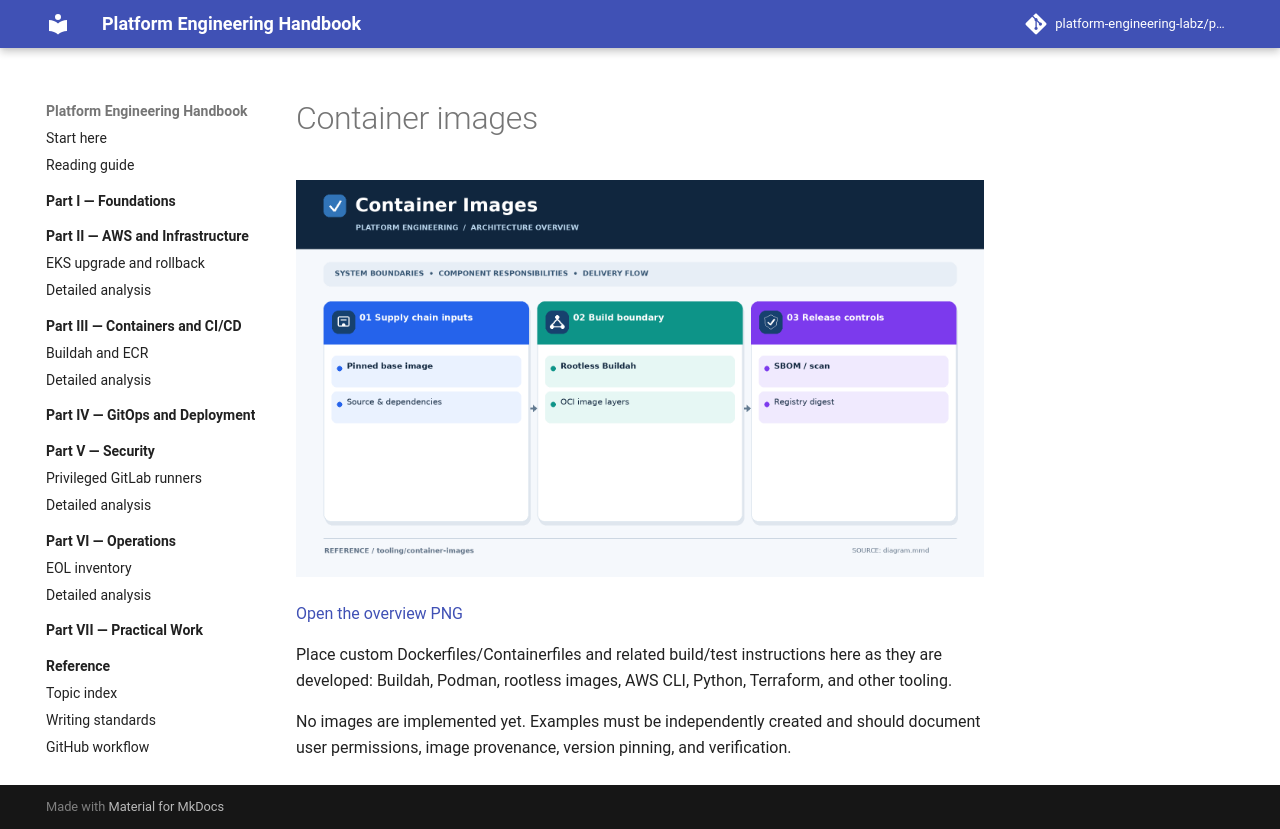

repository: platform-engineering-labz/platform-engineering · page: tooling/container-images/index.html · generator: mkdocs

# Container images

![Container image build and registry workflow](diagram.png)

[Open the overview PNG](diagram.png)


Place custom Dockerfiles/Containerfiles and related build/test instructions here as they are developed: Buildah, Podman, rootless images, AWS CLI, Python, Terraform, and other tooling.

No images are implemented yet. Examples must be independently created and should document user permissions, image provenance, version pinning, and verification.
